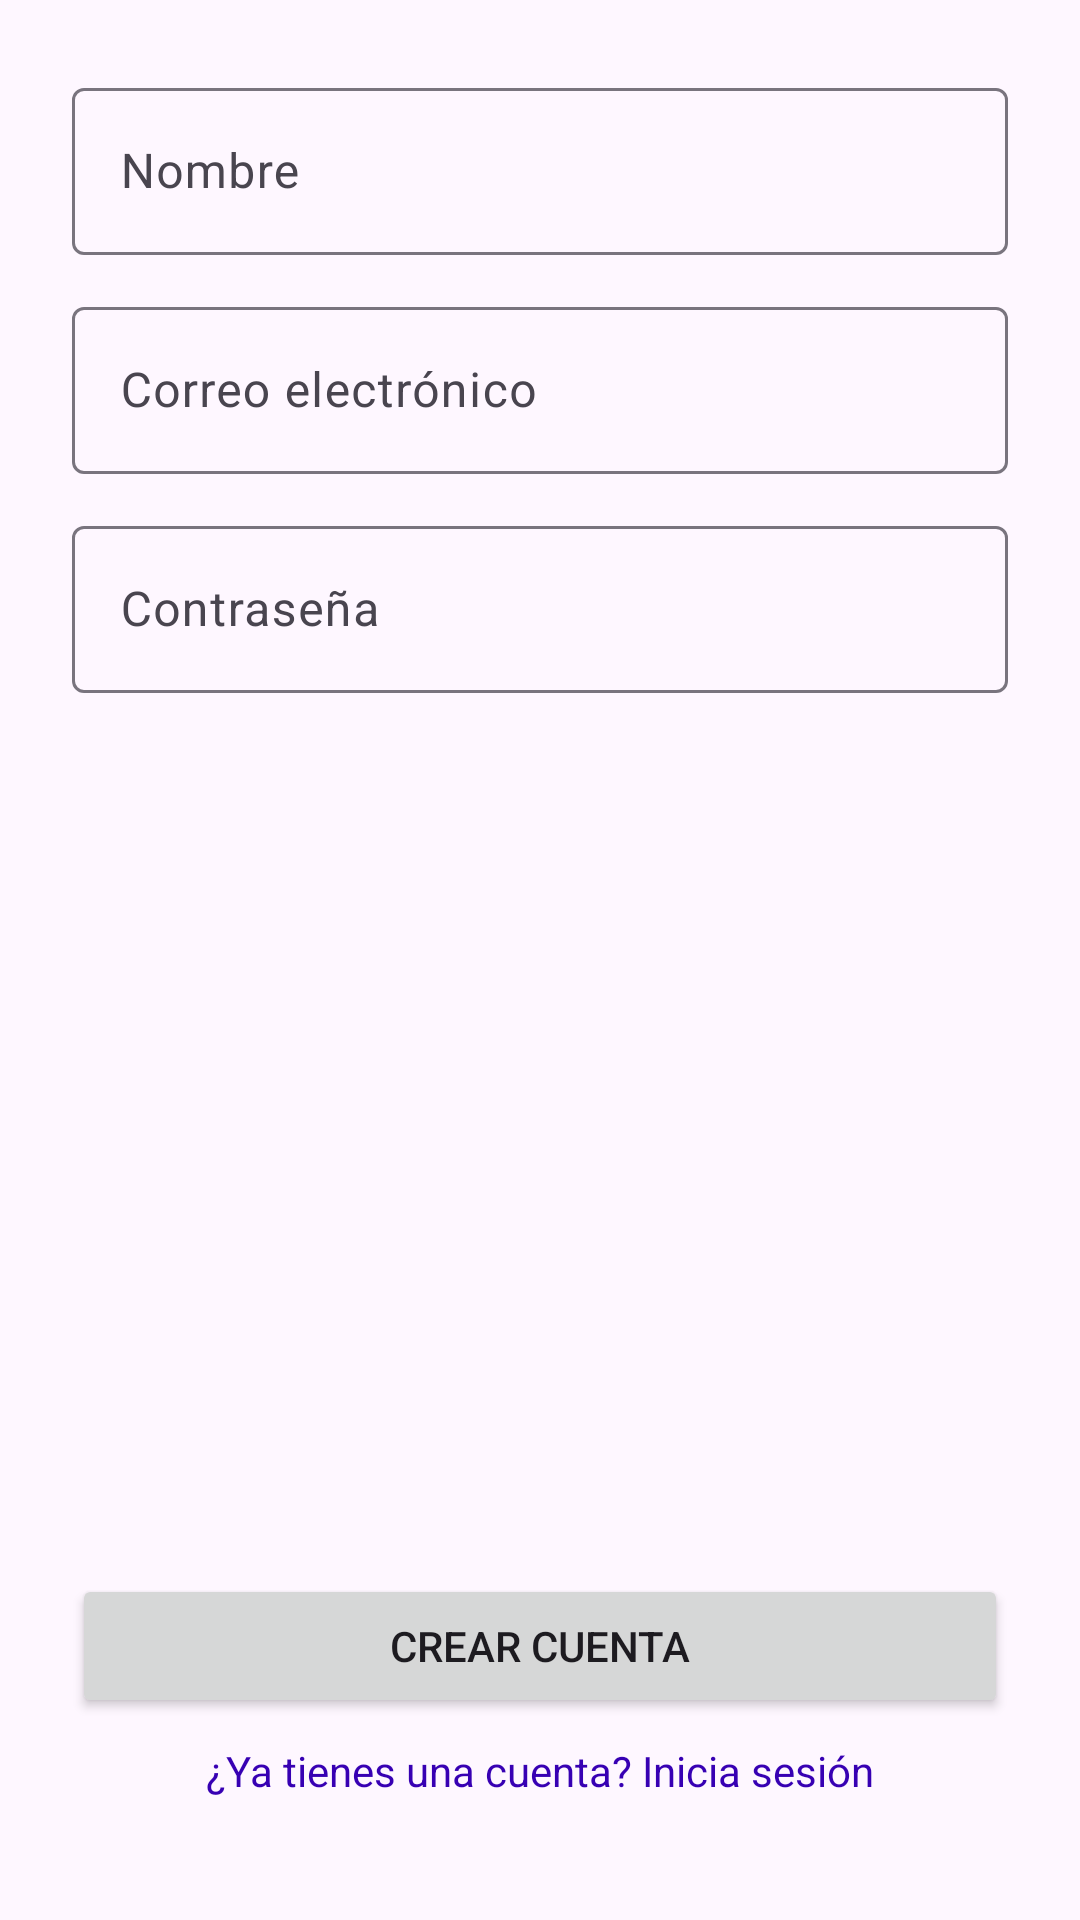

Android layout source for this screen:
<!-- AndroidManifest.xml: application theme Theme.Huellitas -->
<!-- res/layout/activity_register.xml -->
<?xml version="1.0" encoding="utf-8"?>
<LinearLayout xmlns:android="http://schemas.android.com/apk/res/android"
    xmlns:app="http://schemas.android.com/apk/res-auto"
    android:layout_width="match_parent"
    android:layout_height="match_parent"
    android:orientation="vertical"
    android:background="@drawable/imagen_register"
    android:padding="24dp">

    
    <LinearLayout
        android:layout_width="match_parent"
        android:layout_height="0dp"
        android:layout_weight="0.80"
        android:orientation="vertical"
        android:gravity="top">

        
        <com.google.android.material.textfield.TextInputLayout
            android:layout_width="match_parent"
            android:layout_height="wrap_content">

            <com.google.android.material.textfield.TextInputEditText
                android:id="@+id/etName"
                android:hint="@string/name"
                android:inputType="textPersonName"
                android:autofillHints="name"
                android:layout_width="match_parent"
                android:layout_height="wrap_content"/>
        </com.google.android.material.textfield.TextInputLayout>

        
        <com.google.android.material.textfield.TextInputLayout
            android:layout_width="match_parent"
            android:layout_height="wrap_content"
            android:layout_marginTop="12dp">

            <com.google.android.material.textfield.TextInputEditText
                android:id="@+id/etEmail"
                android:hint="@string/email"
                android:inputType="textEmailAddress"
                android:autofillHints="emailAddress"
                android:layout_width="match_parent"
                android:layout_height="wrap_content"/>
        </com.google.android.material.textfield.TextInputLayout>

        
        <com.google.android.material.textfield.TextInputLayout
            android:layout_width="match_parent"
            android:layout_height="wrap_content"
            android:layout_marginTop="12dp">

            <com.google.android.material.textfield.TextInputEditText
                android:id="@+id/etPassword"
                android:hint="@string/password"
                android:inputType="textPassword"
                android:autofillHints="password"
                android:layout_width="match_parent"
                android:layout_height="wrap_content"/>
        </com.google.android.material.textfield.TextInputLayout>

    </LinearLayout>

    
    <LinearLayout
        android:layout_width="match_parent"
        android:layout_height="0dp"
        android:layout_weight="0.30"
        android:orientation="vertical"
        android:gravity="bottom"
        android:paddingBottom="16dp">

        <Button
            android:id="@+id/btnRegister"
            android:text="@string/register"
            android:layout_width="match_parent"
            android:layout_height="wrap_content"
            android:layout_marginBottom="8dp"/>

        <TextView
            android:id="@+id/tvGoLogin"
            android:layout_width="wrap_content"
            android:layout_height="wrap_content"
            android:text="@string/already_have_account"
            android:textColor="@color/purple_500"
            android:textSize="14sp"
            android:layout_gravity="center"
            android:clickable="true"
            android:focusable="true"/>
    </LinearLayout>

</LinearLayout>
<!-- resources referenced by this layout -->
<resources>
  <color name="purple_500">#3700B3</color>
  <string name="already_have_account">¿Ya tienes una cuenta? Inicia sesión</string>
  <string name="email">Correo electrónico</string>
  <string name="name">Nombre</string>
  <string name="password">Contraseña</string>
  <string name="register">Crear cuenta</string>
  <style name="Theme.Huellitas" parent="Theme.Material3.DayNight.NoActionBar">
          
          <item name="colorPrimary">@color/purple_500</item>
          <item name="colorPrimaryVariant">@color/purple_700</item>
          <item name="colorOnPrimary">@android:color/white</item>
      </style>
  <color name="purple_700">#3700B3</color>
</resources>
